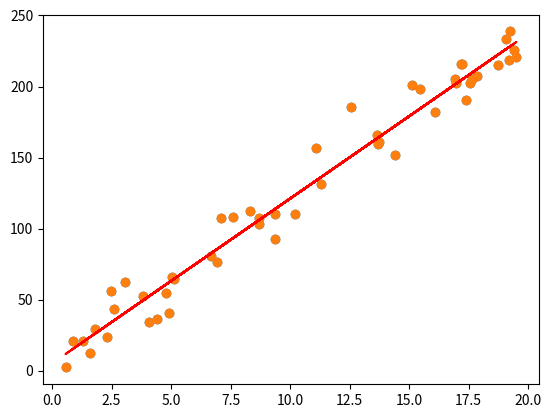

The script that saved this image:
# 实现一维线性回归：解析解(求w，b)

import numpy as np
import matplotlib.pyplot as plt

# # 这里只是简单定义了5个值
# x = np.array([1., 2., 3., 4., 5.])
# y = np.array([1., 3., 2., 3., 5.])
# 增加数据量
# x轴数据
# x = np.arange(20)
x = np.random.uniform(0.0, 20.0, size=50)
# y轴数据
# y = np.array([0.4, 0.8, 1.1, 2.1, 2.8, 2.7, 3.5, 4.6, 5.1, 4.5, 6.0, 5.5, 6.9, 6.8, 7.6, 8.0, 8.8, 8.5, 9.5, 9.3])
y = x * 12 + np.random.normal(loc=0, scale=12.0, size=50)
print(y)
plt.scatter(x, y)
plt.show()

# x,y的均值
x_mean = np.mean(x)
y_mean = np.mean(y)

numerator = 0.0 # w的分子
denominator_1 = 0.0 # w的分母的第一项
denominator_2 = 0.0 # w的分母的第二项(不包含1/m)
denominator = 0.0 # 分母

b_sum = 0.0
num = 0

for x_i, y_i in zip(x, y):
  numerator += y_i * (x_i - x_mean)
  denominator_1 += x_i ** 2
  denominator_2 += x_i
  num += 1

print(num)
# 求解w
denominator = denominator_1 - 1 / num * (denominator_2 ** 2)
w = numerator / denominator
# 求解b
for x_i, y_i in zip(x, y):
  b_sum += y_i - w * x_i
b = 1 / num * b_sum

y_hat = w * x + b # 通过刚刚求解的w,b，基于每一个x所属的特征值进行预测

plt.scatter(x, y) # 通过散点图的方式把x，y绘制出来
plt.plot(x, y_hat, color = 'r') # 绘制直线(x采用刚刚同样的x值,y采用刚刚预测的y_hat)
# plt.axis([0, 25, 0, 210]) # 规定坐标轴范围
plt.show()